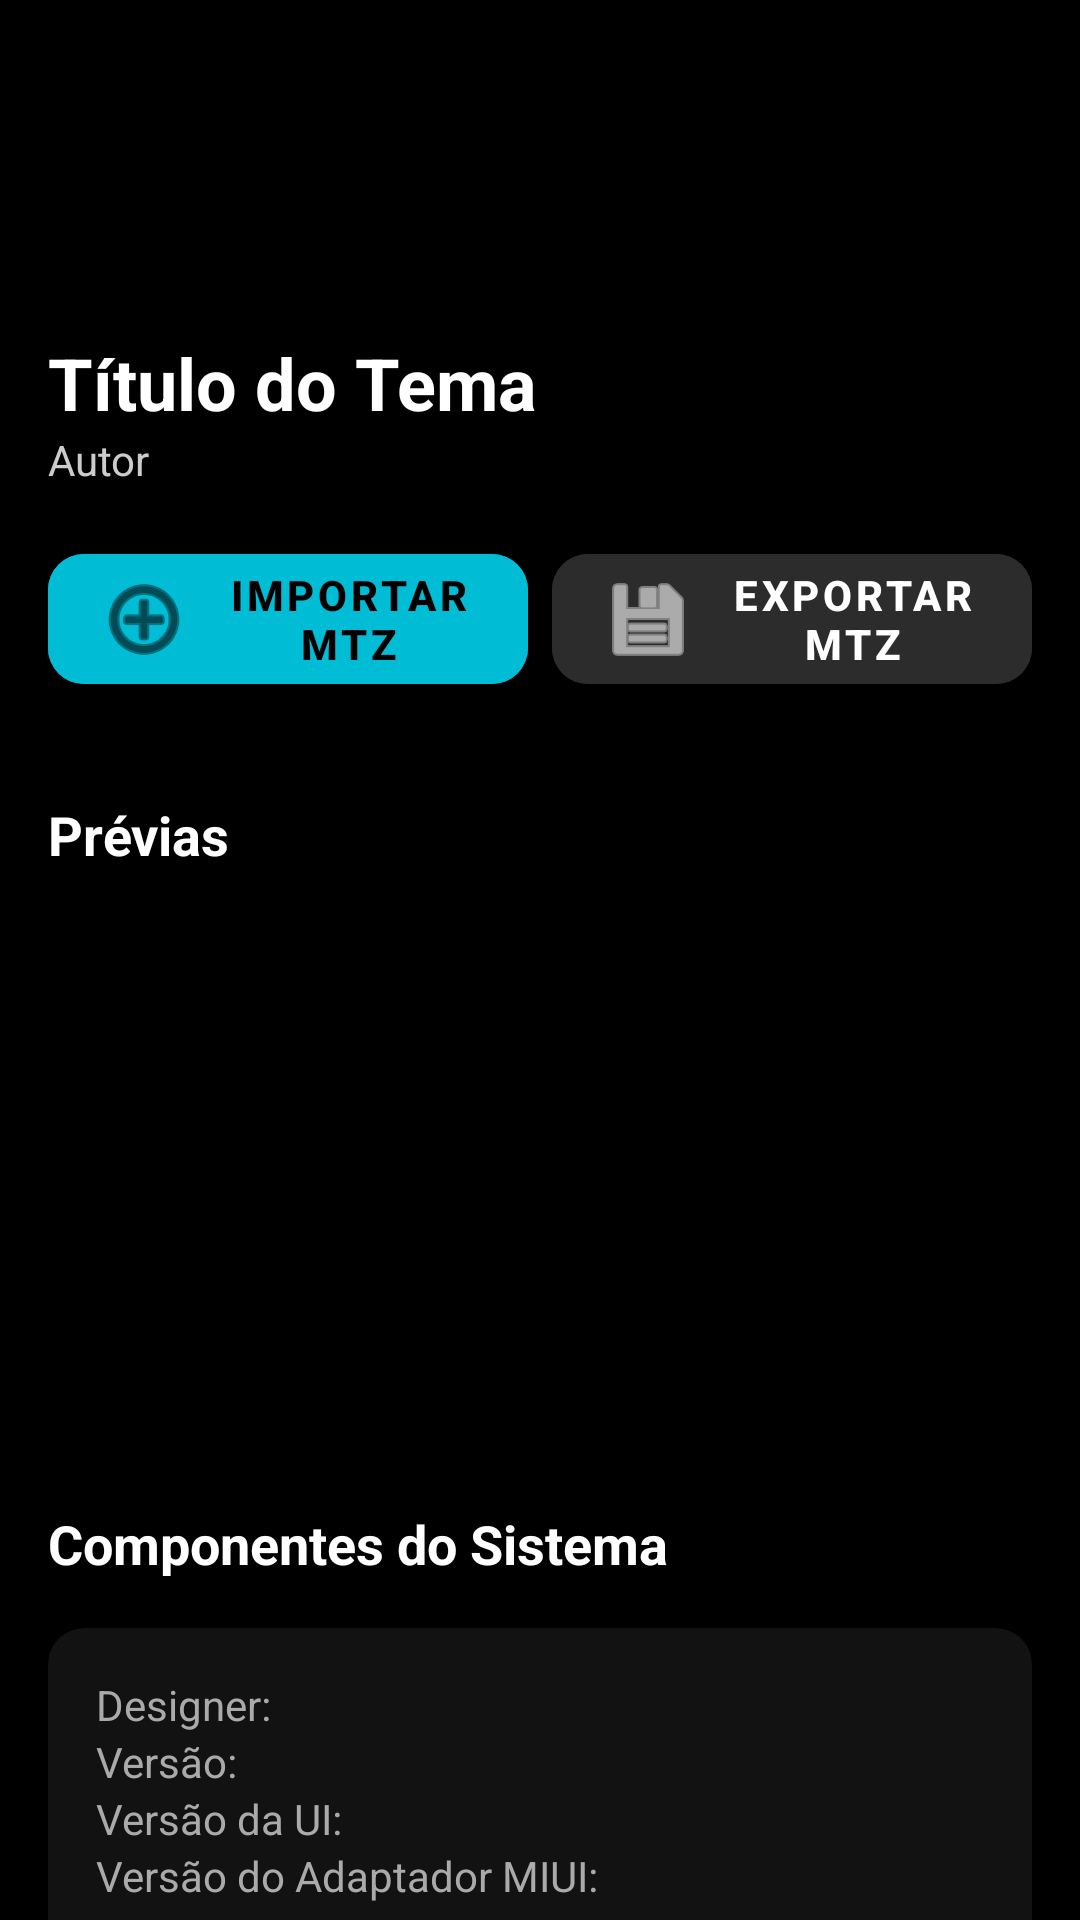

Here is an Android app screen rendered from its layout file. Give the layout XML and the strings, colors and styles it references.
<!-- AndroidManifest.xml: application theme AppTheme -->
<!-- res/layout/activity_main.xml -->
<?xml version="1.0" encoding="utf-8"?>
<androidx.coordinatorlayout.widget.CoordinatorLayout xmlns:android="http://schemas.android.com/apk/res/android"
    xmlns:app="http://schemas.android.com/apk/res-auto"
    xmlns:tools="http://schemas.android.com/tools"
    android:layout_width="match_parent"
    android:layout_height="match_parent"
    android:background="@color/black"
    tools:context=".MainActivity">

    <com.google.android.material.appbar.AppBarLayout
        android:id="@+id/app_bar"
        android:layout_width="match_parent"
        android:layout_height="250dp"
        android:background="@color/black"
        android:theme="@style/ThemeOverlay.AppCompat.Dark.ActionBar">

        <com.google.android.material.appbar.CollapsingToolbarLayout
            android:id="@+id/toolbar_layout"
            android:layout_width="match_parent"
            android:layout_height="match_parent"
            app:titleEnabled="false"
            app:contentScrim="@color/black"
            app:layout_scrollFlags="scroll|exitUntilCollapsed"
            app:toolbarId="@+id/toolbar">

            <ImageView
                android:id="@+id/theme_wallpaper_header"
                android:layout_width="match_parent"
                android:layout_height="match_parent"
                android:scaleType="centerCrop"
                app:layout_collapseMode="parallax" />

            <View
                android:layout_width="match_parent"
                android:layout_height="match_parent"
                android:background="#66000000" />

            <LinearLayout
                android:id="@+id/theme_info_layout"
                android:layout_width="match_parent"
                android:layout_height="wrap_content"
                android:layout_gravity="bottom"
                android:orientation="vertical"
                android:padding="16dp">

                <TextView
                    android:id="@+id/title_textview"
                    android:layout_width="wrap_content"
                    android:layout_height="wrap_content"
                    android:text="Título do Tema"
                    android:textColor="#FFFFFF"
                    android:textSize="24sp"
                    android:textStyle="bold" />

                <TextView
                    android:id="@+id/author_textview"
                    android:layout_width="wrap_content"
                    android:layout_height="wrap_content"
                    android:text="Autor"
                    android:textColor="#CCCCCC"
                    android:textSize="14sp" />

                <LinearLayout
                    android:layout_width="match_parent"
                    android:layout_height="wrap_content"
                    android:orientation="horizontal"
                    android:layout_marginTop="16dp">

                    <com.google.android.material.button.MaterialButton
                        android:id="@+id/select_mtz_button"
                        android:layout_width="0dp"
                        android:layout_height="wrap_content"
                        android:layout_weight="1"
                        android:layout_marginEnd="8dp"
                        android:text="Importar MTZ"
                        app:cornerRadius="12dp"
                        android:backgroundTint="@color/accent_cyan"
                        android:textColor="@color/black"
                        android:textStyle="bold"
                        app:icon="@android:drawable/ic_menu_add"
                        app:iconTint="@color/black" />

                    <com.google.android.material.button.MaterialButton
                        android:id="@+id/save_mtz_button"
                        android:layout_width="0dp"
                        android:layout_height="wrap_content"
                        android:layout_weight="1"
                        android:text="Exportar MTZ"
                        app:cornerRadius="12dp"
                        android:backgroundTint="#2C2C2C"
                        android:textColor="@color/white"
                        android:textStyle="bold"
                        app:icon="@android:drawable/ic_menu_save"
                        app:iconTint="@color/white" />
                </LinearLayout>

                <com.google.android.material.button.MaterialButton
                    android:id="@+id/apply_theme_button"
                    android:layout_width="match_parent"
                    android:layout_height="wrap_content"
                    android:layout_marginTop="8dp"
                    android:text="Aplicar Tema"
                    app:cornerRadius="12dp"
                    android:backgroundTint="@color/accent_cyan"
                    android:textColor="@color/black"
                    android:textStyle="bold"
                    app:icon="@android:drawable/ic_menu_slideshow"
                    app:iconTint="@color/black"
                    android:visibility="gone" />
            </LinearLayout>

            <androidx.appcompat.widget.Toolbar
                android:id="@+id/toolbar"
                android:layout_width="match_parent"
                android:layout_height="?attr/actionBarSize"
                app:layout_collapseMode="pin"
                app:popupTheme="@style/ThemeOverlay.AppCompat.Light" />

        </com.google.android.material.appbar.CollapsingToolbarLayout>
    </com.google.android.material.appbar.AppBarLayout>

    <androidx.core.widget.NestedScrollView
        android:layout_width="match_parent"
        android:layout_height="match_parent"
        app:layout_behavior="@string/appbar_scrolling_view_behavior">

        <LinearLayout
            android:layout_width="match_parent"
            android:layout_height="wrap_content"
            android:orientation="vertical"
            android:padding="8dp">

            <TextView
                android:layout_width="match_parent"
                android:layout_height="wrap_content"
                android:padding="8dp"
                android:text="Prévias"
                android:textColor="#FFFFFF"
                android:textSize="18sp"
                android:textStyle="bold" />

            <androidx.recyclerview.widget.RecyclerView
                android:id="@+id/previews_recyclerview"
                android:layout_width="match_parent"
                android:layout_height="180dp"
                android:orientation="horizontal"
                app:layoutManager="androidx.recyclerview.widget.LinearLayoutManager" />

            <TextView
                android:layout_width="match_parent"
                android:layout_height="wrap_content"
                android:padding="8dp"
                android:layout_marginTop="16dp"
                android:text="Componentes do Sistema"
                android:textColor="#FFFFFF"
                android:textSize="18sp"
                android:textStyle="bold" />

            <androidx.recyclerview.widget.RecyclerView
                android:id="@+id/components_recyclerview"
                android:layout_width="match_parent"
                android:layout_height="wrap_content"
                android:nestedScrollingEnabled="false" />

            
            <com.google.android.material.card.MaterialCardView
                android:layout_width="match_parent"
                android:layout_height="wrap_content"
                android:layout_margin="8dp"
                app:cardBackgroundColor="#121212"
                app:cardCornerRadius="12dp">

                <LinearLayout
                    android:layout_width="match_parent"
                    android:layout_height="wrap_content"
                    android:orientation="vertical"
                    android:padding="16dp">

                    <TextView
                        android:id="@+id/designer_textview"
                        android:layout_width="match_parent"
                        android:layout_height="wrap_content"
                        android:text="Designer:"
                        android:textColor="#AAAAAA" />

                    <TextView
                        android:id="@+id/version_textview"
                        android:layout_width="match_parent"
                        android:layout_height="wrap_content"
                        android:text="Versão:"
                        android:textColor="#AAAAAA" />

                    <TextView
                        android:id="@+id/ui_version_textview"
                        android:layout_width="match_parent"
                        android:layout_height="wrap_content"
                        android:text="Versão da UI:"
                        android:textColor="#AAAAAA" />

                    <TextView
                        android:id="@+id/miui_adapter_version_textview"
                        android:layout_width="match_parent"
                        android:layout_height="wrap_content"
                        android:text="Versão do Adaptador MIUI:"
                        android:textColor="#AAAAAA" />

                    <LinearLayout
                        android:layout_width="match_parent"
                        android:layout_height="wrap_content"
                        android:orientation="horizontal"
                        android:gravity="end"
                        android:layout_marginTop="8dp">

                        <com.google.android.material.button.MaterialButton
                            android:id="@+id/manage_colors_button"
                            style="@style/Widget.MaterialComponents.Button.TextButton"
                            android:layout_width="wrap_content"
                            android:layout_height="wrap_content"
                            android:text="Gerenciar Cores"
                            android:textColor="@color/accent_cyan" />

                        <com.google.android.material.button.MaterialButton
                            android:id="@+id/edit_theme_info_button"
                            style="@style/Widget.MaterialComponents.Button.TextButton"
                            android:layout_width="wrap_content"
                            android:layout_height="wrap_content"
                            android:text="Editar Informações"
                            android:textColor="@color/accent_cyan" />
                    </LinearLayout>
                </LinearLayout>
            </com.google.android.material.card.MaterialCardView>

        </LinearLayout>
    </androidx.core.widget.NestedScrollView>

    <com.google.android.material.floatingactionbutton.FloatingActionButton
        android:id="@+id/fab_add_component"
        android:layout_width="wrap_content"
        android:layout_height="wrap_content"
        android:layout_gravity="bottom|end"
        android:layout_margin="16dp"
        android:visibility="gone"
        app:srcCompat="@android:drawable/ic_input_add"
        app:backgroundTint="@color/accent_cyan"
        app:tint="@color/black"
        android:contentDescription="Adicionar Componente" />

</androidx.coordinatorlayout.widget.CoordinatorLayout>
<!-- resources referenced by this layout -->
<resources>
  <color name="accent_cyan">#00BCD4</color>
  <color name="black">#000000</color>
  <color name="white">#FFFFFF</color>
  <style name="AppTheme" parent="Base.AppTheme" />
  <style name="Base.AppTheme" parent="Theme.MaterialComponents.DayNight.NoActionBar">
          <item name="colorPrimary">@color/black</item>
          <item name="colorPrimaryVariant">@color/dark_gray</item>
          <item name="colorOnPrimary">@color/white</item>
          <item name="colorSecondary">@color/accent_cyan</item>
          <item name="colorSecondaryVariant">@color/accent_cyan</item>
          <item name="colorOnSecondary">@color/black</item>
          <item name="android:statusBarColor">@color/black</item>
          <item name="android:windowBackground">@color/black</item>
          <item name="android:windowLightStatusBar">false</item>
      </style>
  <color name="dark_gray">#121212</color>
</resources>
